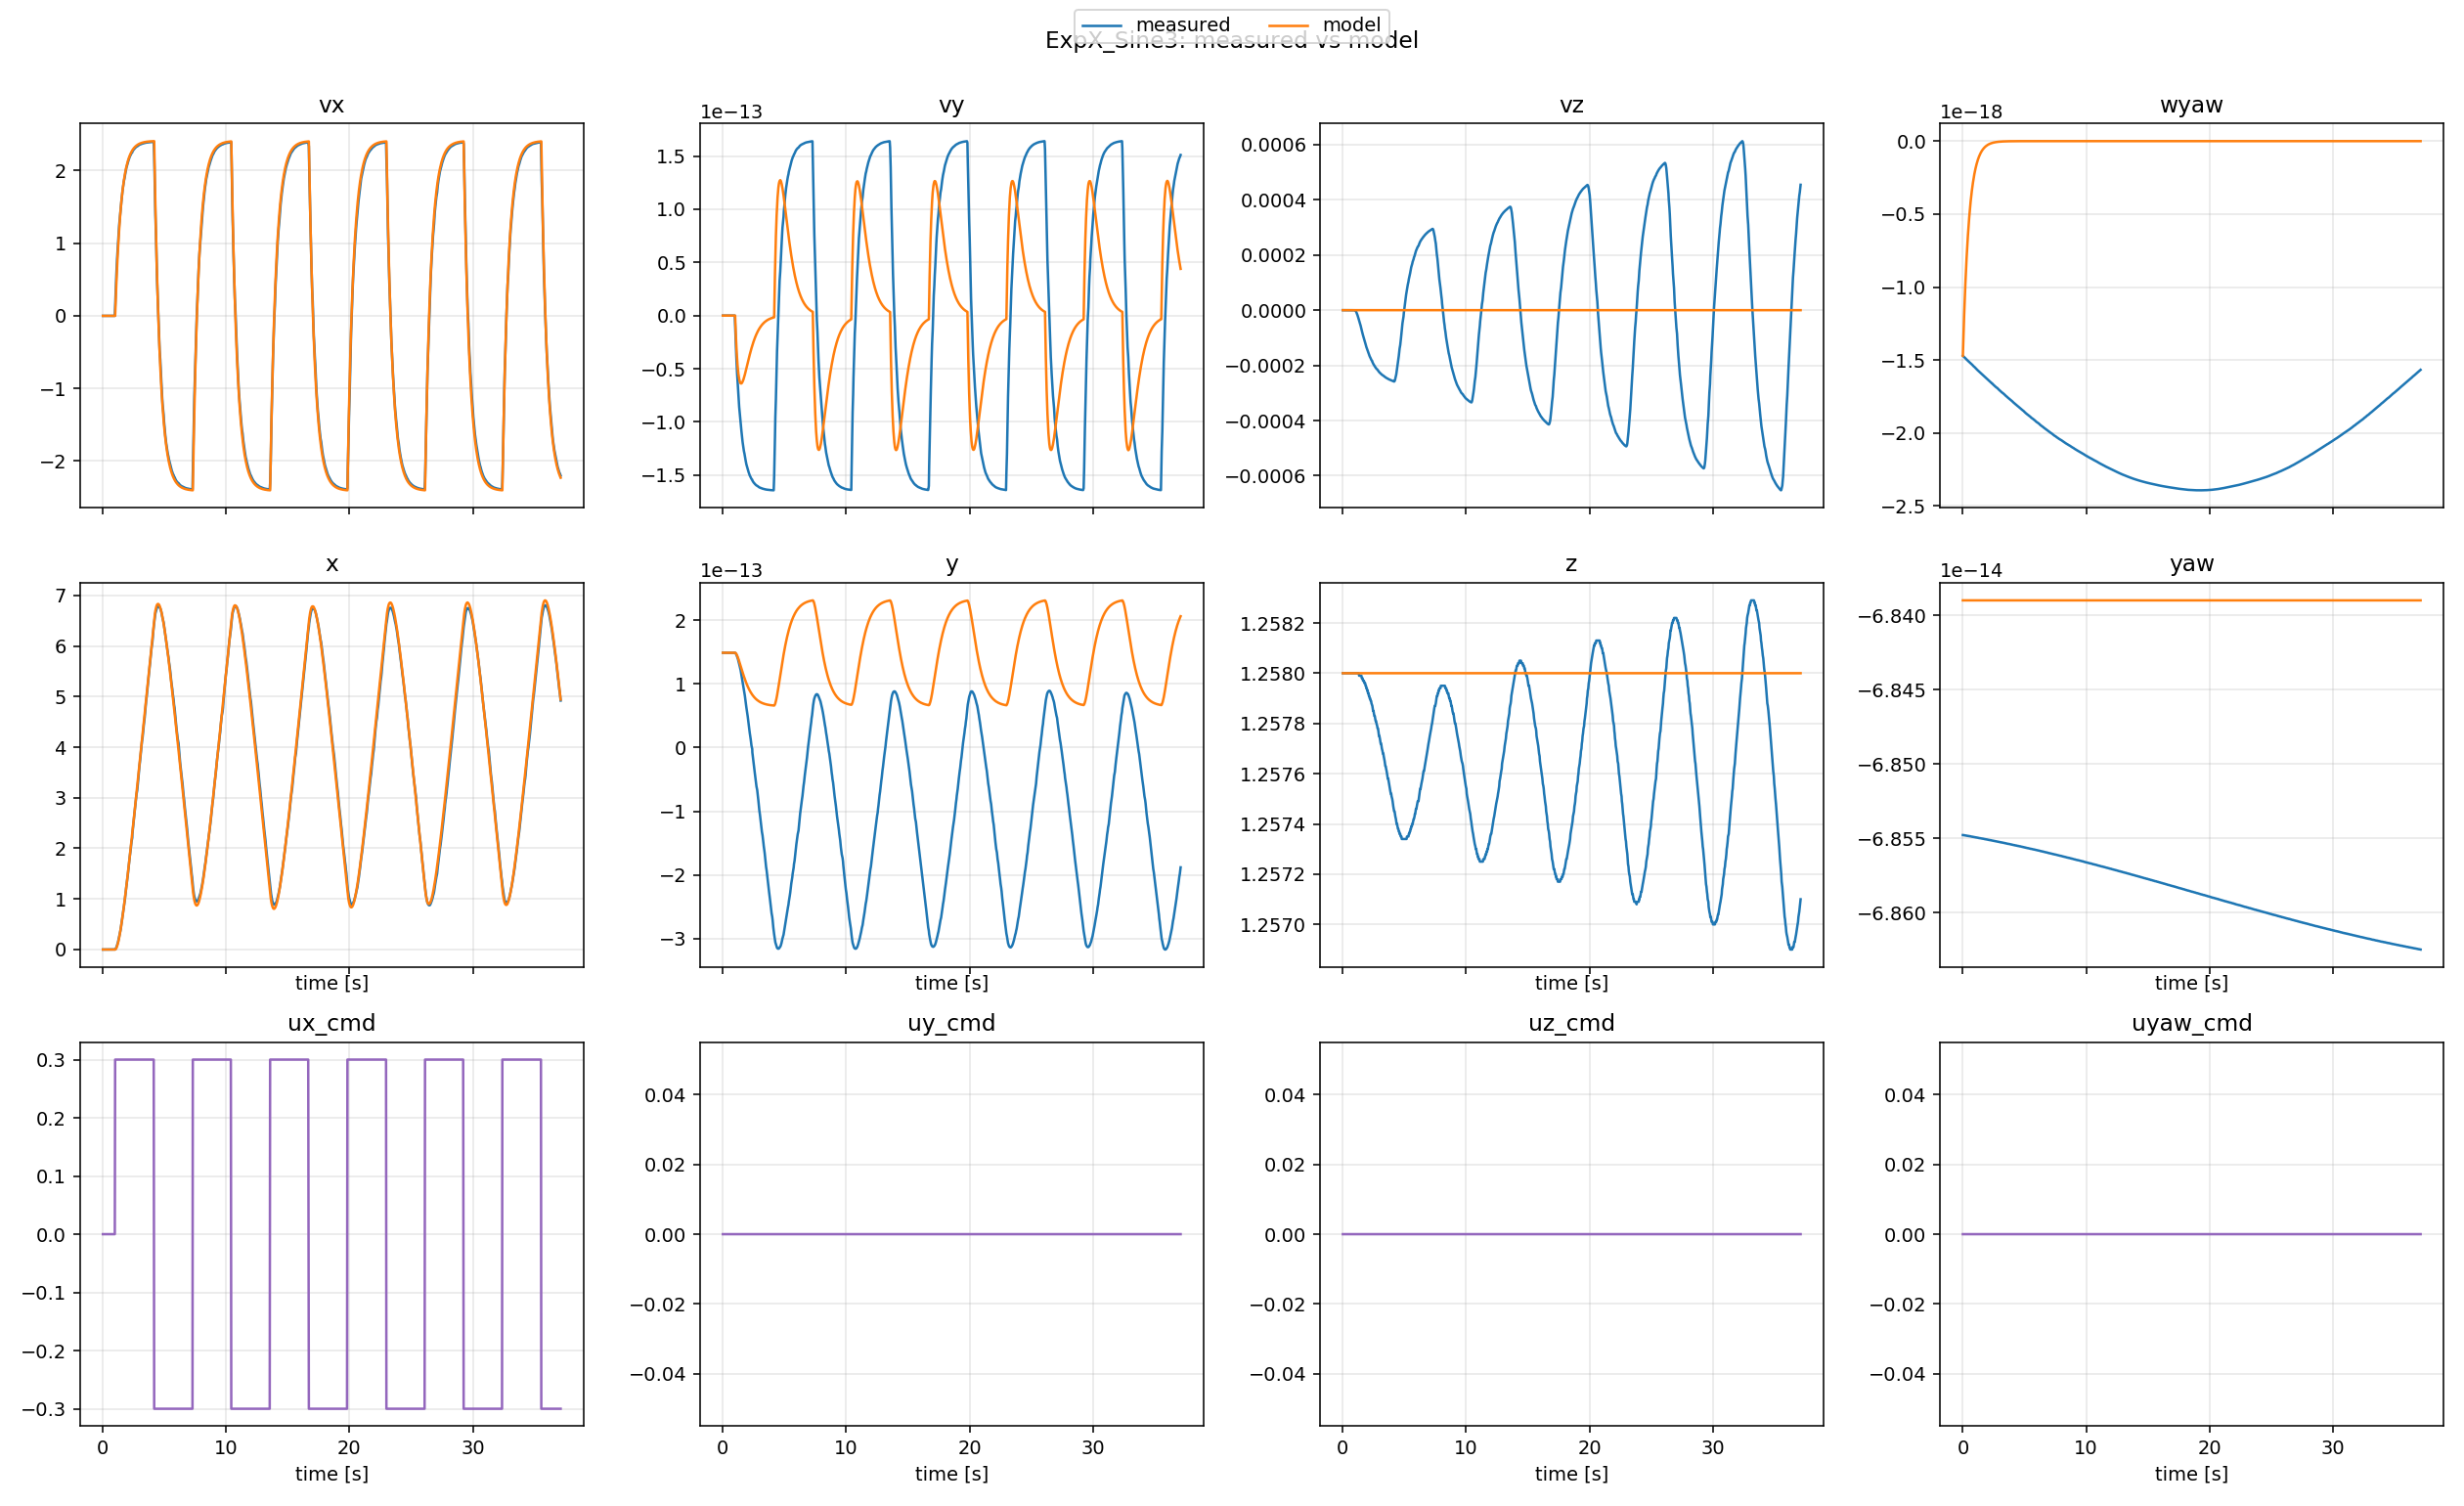

The table this chart was drawn from, first rows:
t, x_meas, x_model, y_meas, y_model, z_meas, z_model, yaw_meas, yaw_model, vx_meas, vx_model, vy_meas, vy_model, vz_meas, vz_model, wyaw_meas, wyaw_model, ux, uy, uz, uyaw
0.0, 1.18828e-05, 1.18828e-05, 1.49103e-13, 1.49103e-13, 1.258, 1.258, -6.85478e-14, -6.838973831690964e-14, -2.18941e-11, -2.18941e-11, 1.63778e-24, 1.63778e-24, 8.15254e-09, 8.15254e-09, -1.47069e-18, -1.47069e-18, 0.0, 0.0, 0.0, 0.0
0.03174, 1.18828e-05, 1.188279934967486e-05, 1.49103e-13, 1.491030000000457e-13, 1.258, 1.258, -6.85478e-14, -6.838973831690964e-14, -2.19889e-11, -2.048978267794235e-11, 1.64419e-24, 1.43940809334576e-24, 8.15252e-09, 7.752979696247626e-09, -1.47353e-18, -1.3801553217916565e-18, 0.0, 0.0, 0.0, 0.0
0.06723, 1.18828e-05, 1.1882798674663383e-05, 1.49103e-13, 1.4910300000008965e-13, 1.258, 1.258, -6.85479e-14, -6.838973831690964e-14, -2.20839e-11, -1.9020257316059533e-11, 1.65062e-24, 1.238330726258444e-24, 8.1525e-09, 7.328106219008312e-09, -1.47637e-18, -1.2851553742684647e-18, 0.0, 0.0, 0.0, 0.0
0.1024, 1.18828e-05, 1.1882798054019564e-05, 1.49103e-13, 1.4910300000012688e-13, 1.258, 1.258, -6.85479e-14, -6.838973831690964e-14, -2.21791e-11, -1.7670165957415208e-11, 1.65706e-24, 1.0603462410487826e-24, 8.15248e-09, 6.930649570551793e-09, -1.47921e-18, -1.197604986565752e-18, 0.0, 0.0, 0.0, 0.0
0.1407, 1.18828e-05, 1.1882797429213639e-05, 1.49103e-13, 1.4910300000016086e-13, 1.258, 1.258, -6.8548e-14, -6.838973831690964e-14, -2.22745e-11, -1.6301480397677774e-11, 1.66351e-24, 8.866929410431313e-25, 8.15246e-09, 6.5204565768143315e-09, -1.48204e-18, -1.1085758175192267e-18, 0.0, 0.0, 0.0, 0.0
0.1724, 1.18828e-05, 1.1882796944824329e-05, 1.49103e-13, 1.49103000000185e-13, 1.258, 1.258, -6.8548e-14, -6.838973831690964e-14, -2.23702e-11, -1.525545715903233e-11, 1.66998e-24, 7.596859510758928e-25, 8.15245e-09, 6.200755915377307e-09, -1.48487e-18, -1.040304960454608e-18, 0.0, 0.0, 0.0, 0.0
0.2024, 1.18828e-05, 1.188279651528176e-05, 1.49103e-13, 1.4910300000020453e-13, 1.258, 1.258, -6.85481e-14, -6.838973831690964e-14, -2.2466e-11, -1.4331425137047154e-11, 1.67646e-24, 6.516187530730743e-25, 8.15243e-09, 5.913771923505984e-09, -1.4877e-18, -9.798296464705747e-19, 0.0, 0.0, 0.0, 0.0
0.2368, 1.18828e-05, 1.1882796057171685e-05, 1.49103e-13, 1.4910300000022306e-13, 1.258, 1.258, -6.85481e-14, -6.838973831690964e-14, -2.2562e-11, -1.3336569528530995e-11, 1.68296e-24, 5.39455491104523e-25, 8.15241e-09, 5.600092172092662e-09, -1.49053e-18, -9.145501318979577e-19, 0.0, 0.0, 0.0, 0.0
0.2699, 1.18828e-05, 1.1882795645269522e-05, 1.49103e-13, 1.4910300000023772e-13, 1.258, 1.258, -6.85482e-14, -6.838973831690964e-14, -2.26582e-11, -1.244448448138398e-11, 1.68947e-24, 4.43230518882867e-25, 8.1524e-09, 5.3138665272850415e-09, -1.49335e-18, -8.558383433493715e-19, 0.0, 0.0, 0.0, 0.0
0.3038, 1.18828e-05, 1.1882795251381232e-05, 1.49103e-13, 1.491030000002498e-13, 1.258, 1.258, -6.85482e-14, -6.838973831690964e-14, -2.27547e-11, -1.1589771989146191e-11, 1.69599e-24, 3.550516303259892e-25, 8.15239e-09, 5.034994455222903e-09, -1.49618e-18, -7.99423868681449e-19, 0.0, 0.0, 0.0, 0.0
0.3353, 1.18828e-05, 1.1882794910372334e-05, 1.49103e-13, 1.4910300000025868e-13, 1.258, 1.258, -6.85483e-14, -6.838973831690964e-14, -2.28513e-11, -1.0853904582119766e-11, 1.70253e-24, 2.826970091339953e-25, 8.15238e-09, 4.790721766305299e-09, -1.49899e-18, -7.507094578922961e-19, 0.0, 0.0, 0.0, 0.0
0.3682, 1.18828e-05, 1.1882794576551406e-05, 1.49103e-13, 1.4910300000026574e-13, 1.258, 1.258, -6.85483e-14, -6.838973831690964e-14, -2.29482e-11, -1.0131159098150104e-11, 1.70908e-24, 2.1485656287476004e-25, 8.15236e-09, 4.5469678640881785e-09, -1.50181e-18, -7.027331368328603e-19, 0.0, 0.0, 0.0, 0.0
0.4069, 1.18828e-05, 1.1882794215378924e-05, 1.49103e-13, 1.4910300000027132e-13, 1.258, 1.258, -6.85484e-14, -6.838973831690964e-14, -2.30452e-11, -9.339386623546034e-12, 1.71564e-24, 1.442603941444468e-25, 8.15235e-09, 4.275440008422979e-09, -1.50463e-18, -6.500238227763251e-19, 0.0, 0.0, 0.0, 0.0
0.4475, 1.18828e-05, 1.1882793867427715e-05, 1.49103e-13, 1.4910300000027458e-13, 1.258, 1.258, -6.85484e-14, -6.838973831690964e-14, -2.31425e-11, -8.57338567433643e-12, 1.72222e-24, 8.025144125319809e-26, 8.15234e-09, 4.007496640936112e-09, -1.50744e-18, -5.9885612294859725e-19, 0.0, 0.0, 0.0, 0.0
0.4769, 1.18828e-05, 1.1882793630451483e-05, 1.49103e-13, 1.4910300000027577e-13, 1.258, 1.258, -6.85485e-14, -6.838973831690964e-14, -2.32399e-11, -8.064244238770144e-12, 1.72881e-24, 4.071817463473762e-26, 8.15234e-09, 3.825647819957574e-09, -1.51025e-18, -5.647239259520897e-19, 0.0, 0.0, 0.0, 0.0
0.514, 1.18828e-05, 1.1882793353076343e-05, 1.49103e-13, 1.4910300000027562e-13, 1.258, 1.258, -6.85485e-14, -6.838973831690964e-14, -2.33376e-11, -7.458142555634127e-12, 1.73542e-24, -3.803869021092485e-27, 8.15233e-09, 3.6059437785966e-09, -1.51305e-18, -5.239883676498468e-19, 0.0, 0.0, 0.0, 0.0
0.5498, 1.18828e-05, 1.18827931057419e-05, 1.49103e-13, 1.4910300000027418e-13, 1.258, 1.258, -6.85486e-14, -6.838973831690964e-14, -2.34355e-11, -6.919385843548979e-12, 1.74204e-24, -4.0467743234986094e-26, 8.15232e-09, 3.4069075171425777e-09, -1.51586e-18, -4.876605484964696e-19, 0.0, 0.0, 0.0, 0.0
0.588, 1.18828e-05, 1.1882792861997264e-05, 1.49103e-13, 1.4910300000027135e-13, 1.258, 1.258, -6.85486e-14, -6.838973831690964e-14, -2.35335e-11, -6.385628405627462e-12, 1.74867e-24, -7.402178685849489e-26, 8.15231e-09, 3.206096296244305e-09, -1.51866e-18, -4.5155701728209e-19, 0.0, 0.0, 0.0, 0.0
0.6317, 1.18828e-05, 1.1882792607299894e-05, 1.49103e-13, 1.491030000002667e-13, 1.258, 1.258, -6.85487e-14, -6.838973831690964e-14, -2.36318e-11, -5.820981652503766e-12, 1.75532e-24, -1.0636539089986407e-25, 8.1523e-09, 2.9894750769371573e-09, -1.52146e-18, -4.1323560942245036e-19, 0.0, 0.0, 0.0, 0.0
0.6654, 1.18828e-05, 1.1882792424462729e-05, 1.49103e-13, 1.4910300000026244e-13, 1.258, 1.258, -6.85488e-14, -6.838973831690964e-14, -2.37303e-11, -5.424477478239123e-12, 1.76198e-24, -1.2650280942668866e-25, 8.1523e-09, 2.8338793337648934e-09, -1.52425e-18, -3.862206114463207e-19, 0.0, 0.0, 0.0, 0.0
0.6975, 1.18828e-05, 1.188279226194356e-05, 1.49103e-13, 1.4910300000025787e-13, 1.258, 1.258, -6.85488e-14, -6.838973831690964e-14, -2.3829e-11, -5.073308456941408e-12, 1.76865e-24, -1.4261473337408448e-25, 8.15229e-09, 2.6936977760063575e-09, -1.52705e-18, -3.6222402863113616e-19, 0.0, 0.0, 0.0, 0.0
0.7301, 1.18828e-05, 1.1882792107287374e-05, 1.49103e-13, 1.4910300000025277e-13, 1.258, 1.258, -6.85489e-14, -6.838973831690964e-14, -2.39279e-11, -4.738693862982657e-12, 1.77534e-24, -1.5640916699083912e-25, 8.15229e-09, 2.5579434372203807e-09, -1.52984e-18, -3.392949536714728e-19, 0.0, 0.0, 0.0, 0.0
0.7646, 1.18828e-05, 1.188279195524987e-05, 1.49103e-13, 1.4910300000024696e-13, 1.258, 1.258, -6.85489e-14, -6.838973831690964e-14, -2.4027e-11, -4.408422318809893e-12, 1.78204e-24, -1.6845283880135666e-25, 8.15228e-09, 2.4217191067482307e-09, -1.53262e-18, -3.1659914967353293e-19, 0.0, 0.0, 0.0, 0.0
0.7944, 1.18828e-05, 1.1882791831712082e-05, 1.49103e-13, 1.491030000002417e-13, 1.258, 1.258, -6.8549e-14, -6.838973831690964e-14, -2.41263e-11, -4.1427546142436084e-12, 1.78876e-24, -1.767966299661702e-25, 8.15228e-09, 2.3102048022762584e-09, -1.53541e-18, -2.9828777358907826e-19, 0.0, 0.0, 0.0, 0.0
0.8196, 1.18828e-05, 1.1882791732657417e-05, 1.49103e-13, 1.491030000002371e-13, 1.258, 1.258, -6.8549e-14, -6.838973831690964e-14, -2.42258e-11, -3.931836613258972e-12, 1.79549e-24, -1.8250563663163049e-25, 8.15227e-09, 2.220332439421775e-09, -1.53819e-18, -2.8371253888719703e-19, 0.0, 0.0, 0.0, 0.0
0.8552, 1.18828e-05, 1.1882791602556267e-05, 1.49103e-13, 1.4910300000023035e-13, 1.258, 1.258, -6.85491e-14, -6.838973831690964e-14, -2.43255e-11, -3.648496806453386e-12, 1.80223e-24, -1.891445283817993e-25, 8.15227e-09, 2.098073288356249e-09, -1.54097e-18, -2.6409040076114277e-19, 0.0, 0.0, 0.0, 0.0
0.8868, 1.18828e-05, 1.1882791494651444e-05, 1.49103e-13, 1.4910300000022424e-13, 1.258, 1.258, -6.85491e-14, -6.838973831690964e-14, -2.44254e-11, -3.4155601425112885e-12, 1.80899e-24, -1.9337428791332416e-25, 8.15226e-09, 1.995721419650603e-09, -1.54375e-18, -2.479084019886069e-19, 0.0, 0.0, 0.0, 0.0
0.9332, 1.18828e-05, 1.1882791351282874e-05, 1.49103e-13, 1.4910300000021508e-13, 1.258, 1.258, -6.85492e-14, -6.838973831690964e-14, -2.45255e-11, -3.095911951982746e-12, 1.81576e-24, -1.976953291441284e-25, 8.15226e-09, 1.853009097545874e-09, -1.54652e-18, -2.2564163181123886e-19, 0.0, 0.0, 0.0, 0.0
0.9639, 1.18828e-05, 1.18827912618721e-05, 1.49103e-13, 1.4910300000020895e-13, 1.258, 1.258, -6.85492e-14, -6.838973831690964e-14, -2.46258e-11, -2.9032295533379025e-12, 1.82254e-24, -1.989438518805377e-25, 8.15226e-09, 1.7648875256078383e-09, -1.5493e-18, -2.1216354210816452e-19, 0.0, 0.0, 0.0, 0.0
0.9912, 0.001926, 1.1882791187136622e-05, 1.48971e-13, 1.4910300000020352e-13, 1.258, 1.258, -6.85493e-14, -6.838973831690964e-14, 0.1308, -2.7433972875421336e-12, -8.96853e-15, -1.9925428391645113e-25, -3.24081e-07, 1.6906452364489331e-09, -1.55207e-18, -2.009534416424195e-19, 0.3, 0.0, 0.0, 0.0
1.021, 0.009016, 0.00427, 1.48485e-13, 1.488111361196589e-13, 1.258, 1.258, -6.85493e-14, -6.838973831690964e-14, 0.2802, 0.144, -1.92042e-14, -9.869280717390802e-15, -1.58278e-06, 1.6134405718925508e-09, -1.55483e-18, -1.8942711480053324e-19, 0.3, 0.0, 0.0, 0.0
1.052, 0.02101, 0.01334, 1.47663e-13, 1.4820856415935363e-13, 1.258, 1.258, -6.85494e-14, -6.838973831690964e-14, 0.4196, 0.2881, -2.87663e-14, -1.913833303091299e-14, -3.66508e-06, 1.5349976089546675e-09, -1.55759e-18, -1.7785939962049956e-19, 0.3, 0.0, 0.0, 0.0
1.084, 0.03758, 0.027, 1.46527e-13, 1.4733035491596166e-13, 1.258, 1.258, -6.85494e-14, -6.838973831690964e-14, 0.55, 0.4257, -3.76992e-14, -2.736203047389644e-14, -6.46071e-06, 1.4589205719418503e-09, -1.56035e-18, -1.667873726517876e-19, 0.3, 0.0, 0.0, 0.0
1.116, 0.05844, 0.04472, 1.45098e-13, 1.462291547570349e-13, 1.258, 1.258, -6.85495e-14, -6.838973831690964e-14, 0.6717, 0.5539, -4.60444e-14, -3.443064870170108e-14, -9.87022e-06, 1.3868680953242392e-09, -1.56311e-18, -1.564410776086115e-19, 0.3, 0.0, 0.0, 0.0
1.149, 0.08329, 0.06678, 1.43394e-13, 1.449038276781639e-13, 1.258, 1.258, -6.85495e-14, -6.838973831690964e-14, 0.7854, 0.6762, -5.38404e-14, -4.0610637475011347e-14, -1.38041e-05, 1.3169781618798457e-09, -1.56586e-18, -1.4653880918031808e-19, 0.3, 0.0, 0.0, 0.0
1.186, 0.1119, 0.09686, 1.41435e-13, 1.4316721773335615e-13, 1.258, 1.258, -6.85496e-14, -6.838973831690964e-14, 0.8917, 0.8068, -6.11234e-14, -4.6585462811850726e-14, -1.81817e-05, 1.2411681355260567e-09, -1.5686e-18, -1.3594370677579654e-19, 0.3, 0.0, 0.0, 0.0
1.221, 0.1439, 0.1289, 1.39236e-13, 1.4138799855465937e-13, 1.258, 1.258, -6.85496e-14, -6.838973831690964e-14, 0.9909, 0.9194, -6.79271e-14, -5.1125509489090334e-14, -2.2931e-05, 1.1744692427522598e-09, -1.57134e-18, -1.2676774615006235e-19, 0.3, 0.0, 0.0, 0.0
1.253, 0.1793, 0.1617, 1.36814e-13, 1.396263657912846e-13, 1.258, 1.258, -6.85497e-14, -6.838973831690964e-14, 1.084, 1.017, -7.42832e-14, -5.4546566458883814e-14, -2.7987e-05, 1.1158978146507428e-09, -1.57408e-18, -1.1882707225646725e-19, 0.3, 0.0, 0.0, 0.0
1.286, 0.2177, 0.1984, 1.34184e-13, 1.377263256841576e-13, 1.258, 1.258, -6.85498e-14, -6.838973831690964e-14, 1.17, 1.11, -8.0221e-14, -5.738544163402239e-14, -3.32919e-05, 1.058844396077862e-09, -1.57681e-18, -1.1119614931028361e-19, 0.3, 0.0, 0.0, 0.0
1.319, 0.2589, 0.2375, 1.31358e-13, 1.3577722251234268e-13, 1.258, 1.258, -6.85498e-14, -6.838973831690964e-14, 1.251, 1.196, -8.57681e-14, -5.958550459151548e-14, -3.87939e-05, 1.0053605593933351e-09, -1.57953e-18, -1.0414135126132085e-19, 0.3, 0.0, 0.0, 0.0
1.359, 0.3027, 0.2891, 1.2835e-13, 1.333236029568728e-13, 1.258, 1.258, -6.85499e-14, -6.838973831690964e-14, 1.327, 1.293, -9.09502e-14, -6.161783720211399e-14, -4.4447e-05, 9.4354200821837e-10, -1.58225e-18, -9.609823004871795e-20, 0.3, 0.0, 0.0, 0.0
1.399, 0.3491, 0.3447, 1.25172e-13, 1.3079118519535876e-13, 1.258, 1.258, -6.85499e-14, -6.838973831690964e-14, 1.397, 1.384, -9.57913e-14, -6.296597277129299e-14, -5.02104e-05, 8.849434569739522e-10, -1.58497e-18, -8.86019560222508e-20, 0.3, 0.0, 0.0, 0.0
1.438, 0.3978, 0.402, 1.21835e-13, 1.2830224147662687e-13, 1.258, 1.258, -6.855e-14, -6.838973831690964e-14, 1.463, 1.465, -1.00314e-13, -6.368158917625137e-14, -5.60477e-05, 8.315346458322276e-10, -1.58768e-18, -8.188542345999646e-20, 0.3, 0.0, 0.0, 0.0
1.468, 0.4486, 0.4471, 1.1835e-13, 1.264096021461928e-13, 1.258, 1.258, -6.855e-14, -6.838973831690964e-14, 1.525, 1.522, -1.04539e-13, -6.385020722929766e-14, -6.1927e-05, 7.934734785603667e-10, -1.59039e-18, -7.717768009133017e-20, 0.3, 0.0, 0.0, 0.0
1.502, 0.5015, 0.5011, 1.14726e-13, 1.2423391132993215e-13, 1.258, 1.258, -6.85501e-14, -6.838973831690964e-14, 1.583, 1.583, -1.08486e-13, -6.376569557267387e-14, -6.78201e-05, 7.516674707698583e-10, -1.59309e-18, -7.207025003035826e-20, 0.3, 0.0, 0.0, 0.0
1.535, 0.5563, 0.5554, 1.10972e-13, 1.2213142555695912e-13, 1.258, 1.258, -6.85501e-14, -6.838973831690964e-14, 1.636, 1.638, -1.12173e-13, -6.340797762016086e-14, -7.37024e-05, 7.131807308665573e-10, -1.59579e-18, -6.743529180635084e-20, 0.3, 0.0, 0.0, 0.0
1.565, 0.6128, 0.6064, 1.07097e-13, 1.2022953302707576e-13, 1.258, 1.258, -6.85502e-14, -6.838973831690964e-14, 1.687, 1.685, -1.15618e-13, -6.287084311803855e-14, -7.95522e-05, 6.79866292687441e-10, -1.59848e-18, -6.347866981334938e-20, 0.3, 0.0, 0.0, 0.0
1.597, 0.671, 0.6614, 1.03109e-13, 1.1825605653412608e-13, 1.258, 1.258, -6.85502e-14, -6.838973831690964e-14, 1.734, 1.732, -1.18836e-13, -6.213301567546046e-14, -8.5351e-05, 6.4652140651979e-10, -1.60117e-18, -5.956811863787112e-20, 0.3, 0.0, 0.0, 0.0
1.633, 0.7307, 0.7246, 9.90156e-14, 1.160864361906316e-13, 1.258, 1.258, -6.85503e-14, -6.838973831690964e-14, 1.777, 1.78, -1.21842e-13, -6.113158192395716e-14, -9.10826e-05, 6.110892795221876e-10, -1.60385e-18, -5.546765820808388e-20, 0.3, 0.0, 0.0, 0.0
1.671, 0.7918, 0.7943, 9.48233e-14, 1.1380337904713898e-13, 1.258, 1.258, -6.85503e-14, -6.838973831690964e-14, 1.818, 1.829, -1.2465e-13, -5.987404543890084e-14, -9.67331e-05, 5.751077973775424e-10, -1.60654e-18, -5.1365441102160574e-20, 0.3, 0.0, 0.0, 0.0
1.702, 0.8543, 0.8525, 9.05388e-14, 1.1197251962360548e-13, 1.258, 1.258, -6.85504e-14, -6.838973831690964e-14, 1.857, 1.865, -1.27274e-13, -5.871337480074491e-14, -0.0001023, 5.474152175478112e-10, -1.60921e-18, -4.825881054973915e-20, 0.3, 0.0, 0.0, 0.0
1.748, 0.9181, 0.94, 8.61681e-14, 1.0937198971481467e-13, 1.258, 1.258, -6.85505e-14, -6.838973831690964e-14, 1.892, 1.916, -1.29725e-13, -5.688439974842342e-14, -0.0001077, 5.087712468443544e-10, -1.61189e-18, -4.397977476792175e-20, 0.3, 0.0, 0.0, 0.0
1.779, 0.983, 1.001, 8.1717e-14, 1.0763070385918212e-13, 1.258, 1.258, -6.85505e-14, -6.838973831690964e-14, 1.926, 1.947, -1.32015e-13, -5.552416604775078e-14, -0.0001131, 4.841331707638505e-10, -1.61455e-18, -4.130466467323701e-20, 0.3, 0.0, 0.0, 0.0
1.807, 1.049, 1.057, 7.71906e-14, 1.061004624247263e-13, 1.258, 1.258, -6.85506e-14, -6.838973831690964e-14, 1.957, 1.973, -1.34154e-13, -5.425396040188852e-14, -0.0001183, 4.6304739636515846e-10, -1.61722e-18, -3.9045081961612895e-20, 0.3, 0.0, 0.0, 0.0
1.843, 1.116, 1.127, 7.25941e-14, 1.0424693798883422e-13, 1.258, 1.258, -6.85506e-14, -6.838973831690964e-14, 1.986, 2.004, -1.36152e-13, -5.2627180300697326e-14, -0.0001234, 4.3786425719185053e-10, -1.61988e-18, -3.6377884406416816e-20, 0.3, 0.0, 0.0, 0.0
1.872, 1.184, 1.188, 6.79319e-14, 1.0272392566674585e-13, 1.258, 1.258, -6.85507e-14, -6.838973831690964e-14, 2.013, 2.029, -1.38019e-13, -5.1221007060831264e-14, -0.0001284, 4.1775986239109637e-10, -1.62254e-18, -3.427994290569523e-20, 0.3, 0.0, 0.0, 0.0
1.903, 1.253, 1.25, 6.32084e-14, 1.0120233162936722e-13, 1.258, 1.258, -6.85507e-14, -6.838973831690964e-14, 2.039, 2.052, -1.39763e-13, -4.9756193826527434e-14, -0.0001332, 3.980322483337053e-10, -1.6252e-18, -3.22466854753821e-20, 0.3, 0.0, 0.0, 0.0
1.941, 1.323, 1.329, 5.84276e-14, 9.938232952222678e-14, 1.258, 1.258, -6.85508e-14, -6.838973831690964e-14, 2.063, 2.079, -1.41392e-13, -4.792262034884303e-14, -0.000138, 3.7468983265559583e-10, -1.62785e-18, -2.987139325090403e-20, 0.3, 0.0, 0.0, 0.0
1.983, 1.393, 1.418, 5.35934e-14, 9.745662213845318e-14, 1.258, 1.258, -6.85508e-14, -6.838973831690964e-14, 2.085, 2.107, -1.42914e-13, -4.5888407641387345e-14, -0.0001425, 3.5040945590414887e-10, -1.6305e-18, -2.744006599534595e-20, 0.3, 0.0, 0.0, 0.0
2.014, 1.465, 1.484, 4.87091e-14, 9.607240245228123e-14, 1.258, 1.258, -6.85509e-14, -6.838973831690964e-14, 2.106, 2.126, -1.44336e-13, -4.43803559592552e-14, -0.000147, 3.335328051888337e-10, -1.63315e-18, -2.5780096821669698e-20, 0.3, 0.0, 0.0, 0.0
... 1,031 more rows
